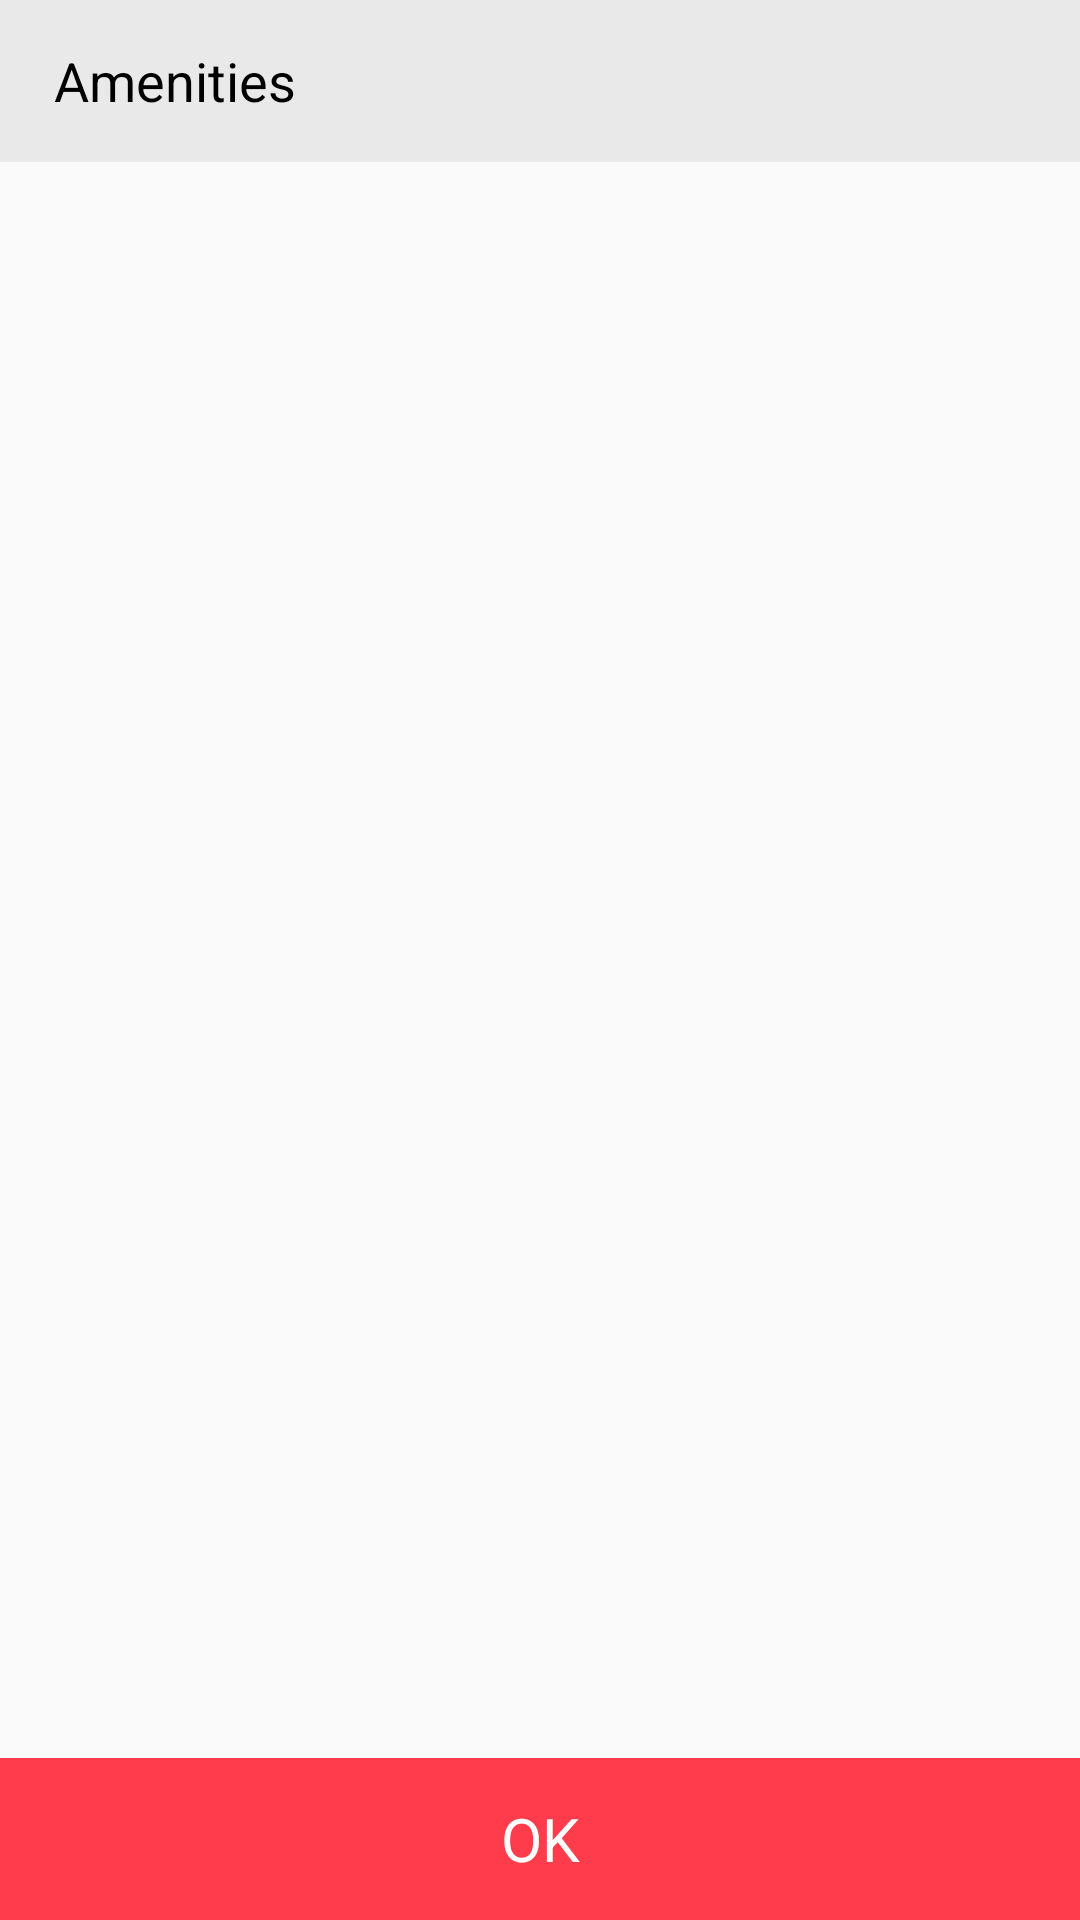

Produce the Android XML layout that renders to this screen, including the resource entries it uses.
<!-- AndroidManifest.xml: application theme AppTheme -->
<!-- res/layout/search_filter_dialog_amenities.xml -->
<?xml version="1.0" encoding="utf-8"?>
<RelativeLayout xmlns:android="http://schemas.android.com/apk/res/android"
    android:orientation="vertical"
    android:layout_width="match_parent"
    android:layout_height="match_parent">

    <RelativeLayout
        android:id="@+id/RLToolbar"
        android:layout_width="match_parent"
        android:layout_height="54dp"
        android:background="@color/colorToolbarGray">

        <TextView
            android:id="@+id/tv_toolbar"
            android:layout_centerVertical="true"
            android:textSize="18sp"
            android:paddingLeft="18dp"
            android:paddingRight="18dp"
            android:layout_width="wrap_content"
            android:layout_height="wrap_content"
            android:textColor="@color/colorBlack"
            android:text="@string/search_filter_amenities_title"/>

        <ImageView
            android:id="@+id/img_cross"
            android:layout_centerVertical="true"
            android:layout_alignParentRight="true"
            android:padding="18dp"
            android:layout_width="54dp"
            android:layout_height="match_parent"
            android:src="@drawable/ic_invite_friend_cross"/>

    </RelativeLayout>

    <TextView
        android:id="@+id/tv_ok"
        android:layout_width="match_parent"
        android:layout_height="54dp"
        android:layout_alignParentBottom="true"
        android:background="@color/colorRed"
        android:gravity="center"
        android:text="@string/ok"
        android:textColor="@color/colorWhite"
        android:textSize="20sp" />


    <android.support.v7.widget.RecyclerView
        android:layout_margin="10dp"
        android:layout_below="@+id/RLToolbar"
        android:layout_above="@+id/tv_ok"
        android:id="@+id/rcv_amenities"
        android:layout_width="match_parent"
        android:layout_height="match_parent"></android.support.v7.widget.RecyclerView>




</RelativeLayout>
<!-- resources referenced by this layout -->
<resources>
  <color name="colorBlack">#000000</color>
  <color name="colorRed">#ffFF3C4B</color>
  <color name="colorToolbarGray">#E9E9E9</color>
  <color name="colorWhite">#FFFFFF</color>
  <string name="ok">OK</string>
  <string name="search_filter_amenities_title">Amenities</string>
  <style name="AppTheme" parent="Theme.AppCompat.Light.NoActionBar">
          
          <item name="colorPrimary">@color/colorPrimary</item>
          <item name="colorPrimaryDark">@color/colorPrimaryDark</item>
          <item name="colorAccent">@color/colorAccent</item>
          <item name="android:textSize">@dimen/edit_text_size</item>
          <item name="android:windowTranslucentStatus">true</item>
          
      </style>
  <color name="colorPrimary">#3F51B5</color>
  <color name="colorPrimaryDark">#303F9F</color>
  <color name="colorAccent">#FF4081</color>
  <dimen name="edit_text_size">16sp</dimen>
</resources>
